14-way image classification set "dataset" from GitHub (Anshumaankhare2403/AI-Based-Plant-Disease-Detection-System); label vocabulary: apple apple scab, apple black rot, apple healthy, corn common rust, corn northern leaf blight, corn healthy, grape black rot, grape healthy, potato early blight, potato late blight, potato healthy, tomato early blight, tomato late blight, tomato healthy.

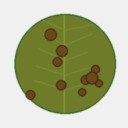
Label: potato early blight

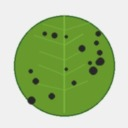
Label: grape black rot

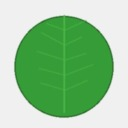
Label: potato healthy

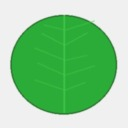
Label: corn healthy

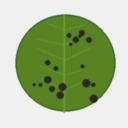
Label: apple apple scab

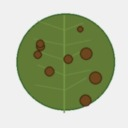
Label: tomato early blight
